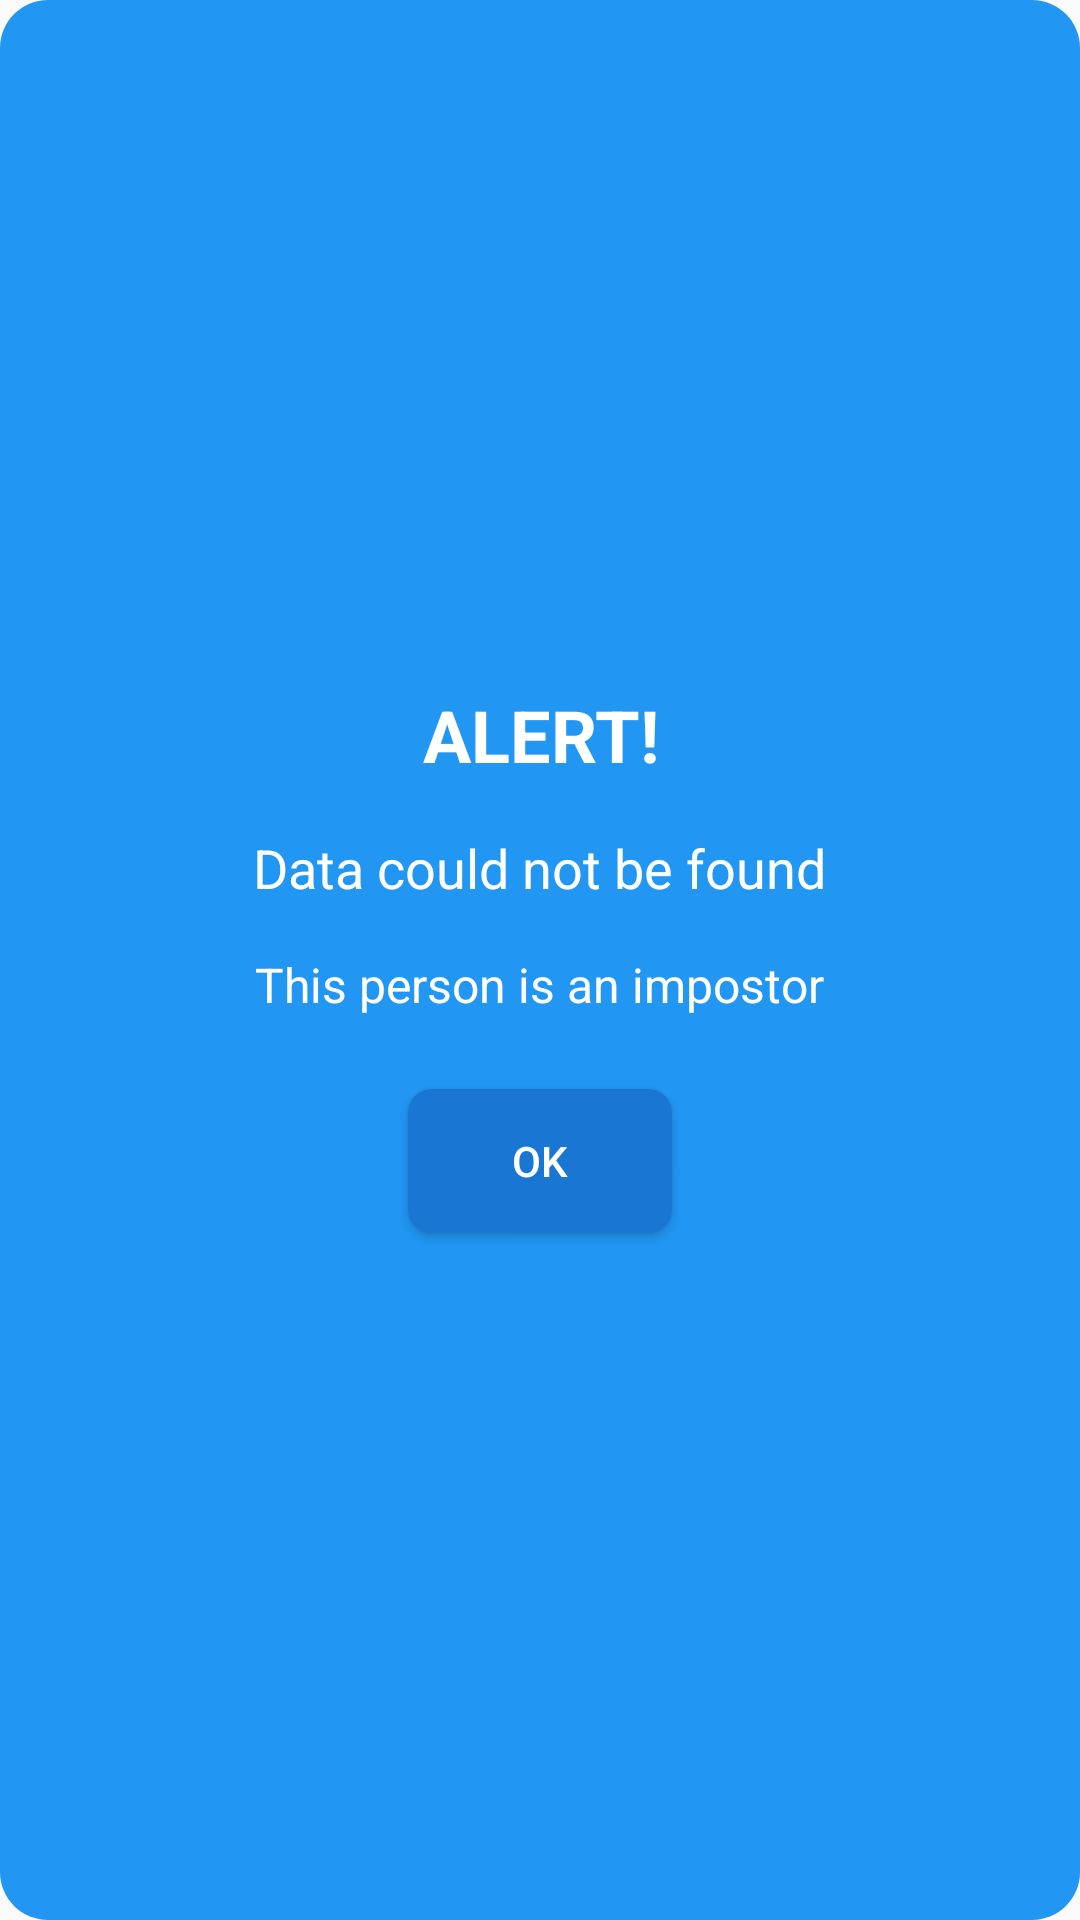

Here is an Android app screen rendered from its layout file. Give the layout XML and the strings, colors and styles it references.
<!-- AndroidManifest.xml: application theme Theme.RemoveSplashScreenTheme -->
<!-- res/layout/custom_alert_dialog.xml -->
<LinearLayout xmlns:android="http://schemas.android.com/apk/res/android"
    android:layout_width="match_parent"
    android:layout_height="wrap_content"
    android:orientation="vertical"
    android:padding="24dp"
    android:background="@drawable/alert_background"
    android:gravity="center">

    
        <TextView
        android:id="@+id/titleTextView"
        android:layout_width="wrap_content"
        android:layout_height="wrap_content"
        android:text="ALERT!"
        android:textSize="24sp"
        android:textColor="@android:color/white"
        android:textStyle="bold"
        android:gravity="center"
        android:paddingBottom="16dp" />

            
        <TextView
        android:id="@+id/messageTextView"
        android:layout_width="wrap_content"
        android:layout_height="wrap_content"
        android:text="Data could not be found"
        android:textSize="18sp"
        android:textColor="@android:color/white"
        android:gravity="center"
        android:paddingBottom="16dp" />

            
        <TextView
        android:id="@+id/additionalMessageTextView"
        android:layout_width="wrap_content"
        android:layout_height="wrap_content"
        android:text="This person is an impostor"
        android:textSize="16sp"
        android:textColor="@android:color/white"
        android:gravity="center"
        android:paddingBottom="24dp" />

            
        <Button
        android:id="@+id/okButton"
        android:layout_width="wrap_content"
        android:layout_height="wrap_content"
        android:text="OK"
        android:textColor="@android:color/white"
        android:background="@drawable/button_background"
        android:paddingHorizontal="32dp"
        android:paddingVertical="12dp" />
    </LinearLayout>
<!-- resources referenced by this layout -->
<resources>
  <!-- drawable alert_background (drawable) -->
  <shape xmlns:android="http://schemas.android.com/apk/res/android">
      <solid android:color="#2196F3" /> 
      <corners android:radius="16dp" /> 
  </shape>
  <!-- drawable button_background (drawable) -->
  <shape xmlns:android="http://schemas.android.com/apk/res/android">
      <solid android:color="#1976D2" /> 
      <corners android:radius="8dp" /> 
  </shape>
  <style name="Theme.RemoveSplashScreenTheme" parent="@style/Theme.detectedfacerecognation">
          <item name="android:windowIsTranslucent">true</item>
      </style>
  <style name="Theme.detectedfacerecognation" parent="Theme.AppCompat.Light.NoActionBar">
          
          <item name="colorPrimary">@color/color_primary</item>
          
          <item name="colorPrimaryDark">@color/color_primary</item>
          
          <item name="colorAccent">@color/color_primary</item>
          <item name="statusBarBackground">@color/color_primary</item>
          <item name="android:windowIsTranslucent">true</item>
  
          
          
          
          
  
      </style>
  <color name="color_primary">#031C26</color>
</resources>
